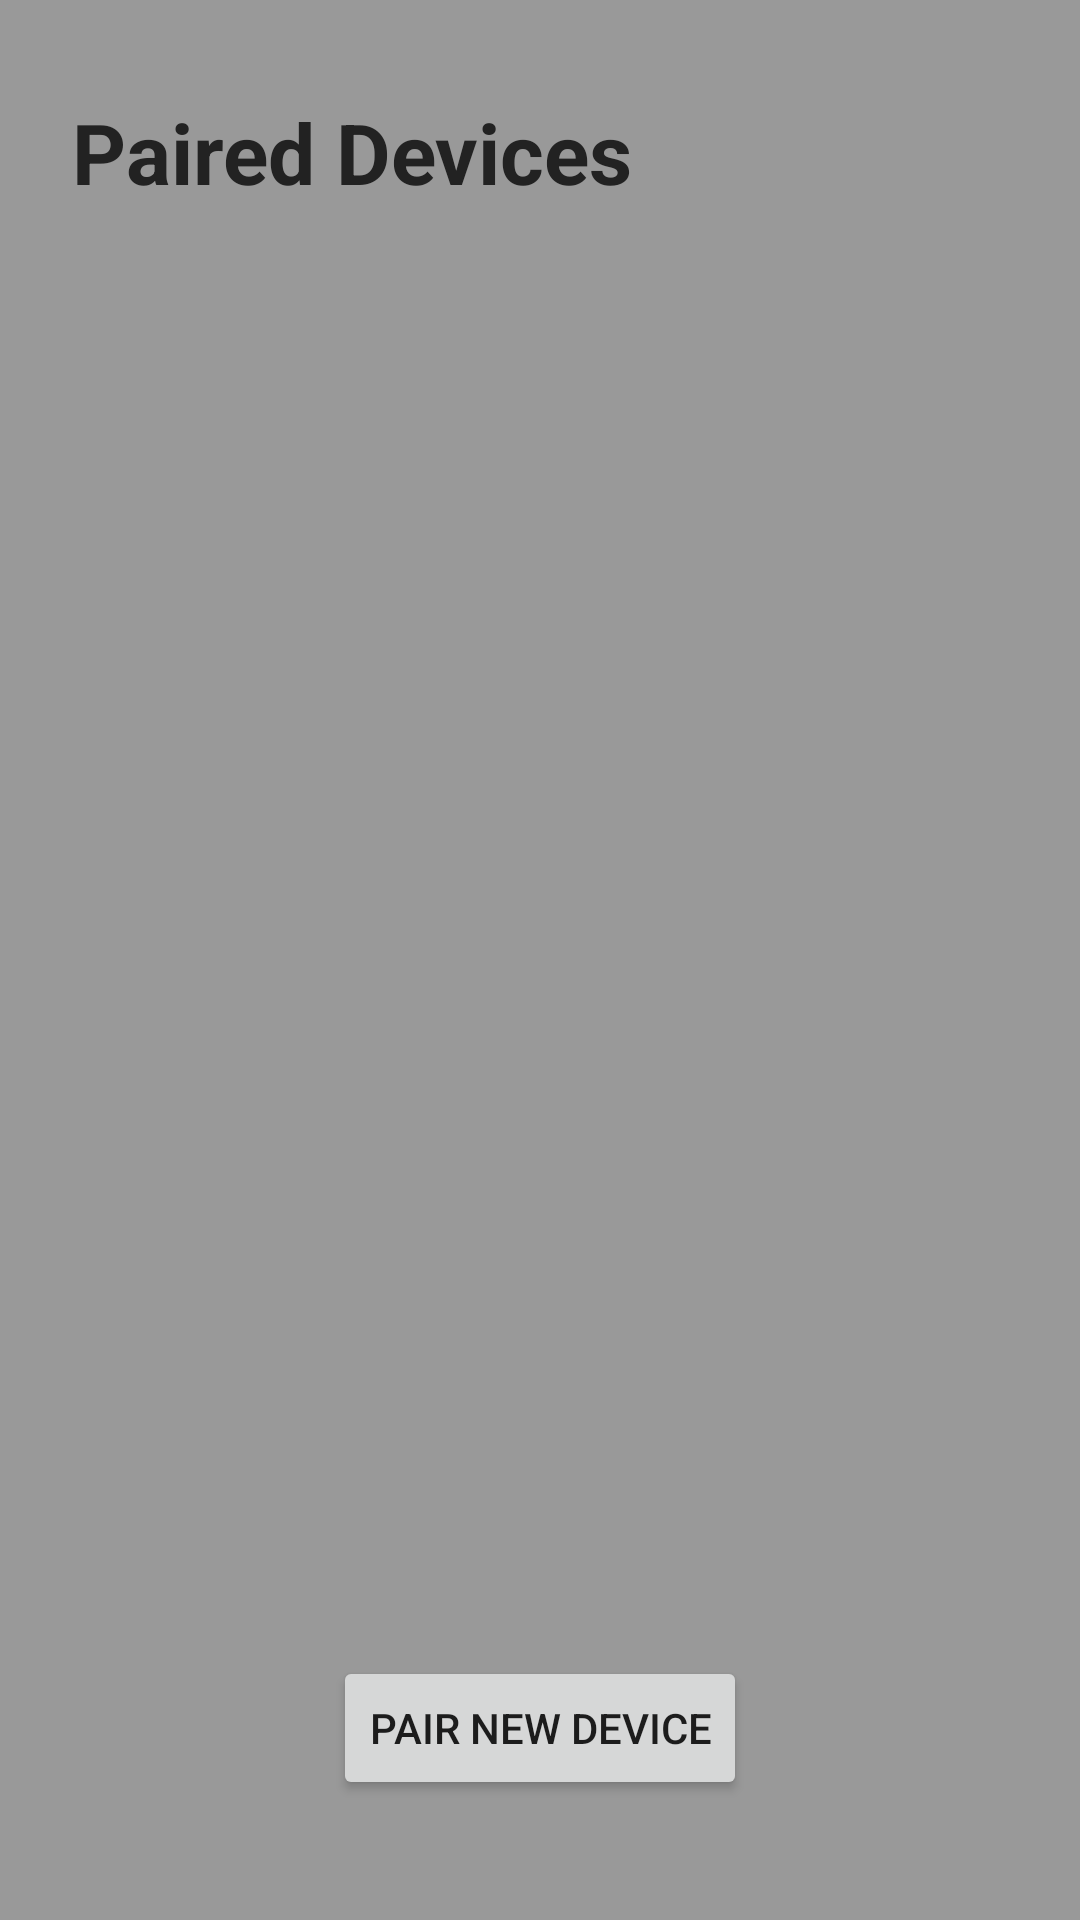

This screen was rendered from an Android layout file. Write that file and the resources it references.
<!-- AndroidManifest.xml: application theme Theme.Chess_Clock_App -->
<!-- res/layout/activity_pairing.xml -->
<?xml version="1.0" encoding="utf-8"?>
<androidx.constraintlayout.widget.ConstraintLayout
    xmlns:android="http://schemas.android.com/apk/res/android"
    xmlns:app="http://schemas.android.com/apk/res-auto"
    android:layout_width="match_parent"
    android:layout_height="match_parent"
    android:background="@color/background">

    
    
    <TextView
        android:id="@+id/titleText"
        android:layout_width="wrap_content"
        android:layout_height="wrap_content"
        android:text="Paired Devices"
        android:textSize="28sp"
        android:textStyle="bold"
        android:textColor="@color/text"

        app:layout_constraintTop_toTopOf="parent"
        app:layout_constraintStart_toStartOf="parent"

        android:layout_marginTop="32dp"
        android:layout_marginStart="24dp"/>

    

    <LinearLayout
        android:id="@+id/deviceList"
        android:layout_width="100dp"
        android:layout_height="wrap_content"
        android:orientation="vertical"

        app:layout_constraintTop_toBottomOf="@id/titleText"
        app:layout_constraintStart_toStartOf="parent"
        app:layout_constraintEnd_toEndOf="parent"

        android:layout_margin="24dp">

        <androidx.recyclerview.widget.RecyclerView
            android:id="@+id/devicesRecyclerView"
            android:layout_width="wrap_content"
            android:layout_height="wrap_content"

            app:layout_constraintTop_toBottomOf="@id/titleText"
            app:layout_constraintBottom_toTopOf="@id/pairButton"
            app:layout_constraintStart_toStartOf="parent"
            app:layout_constraintEnd_toEndOf="parent"/>


    </LinearLayout>

    

    <Button
        android:id="@+id/pairButton"
        android:layout_width="wrap_content"
        android:layout_height="wrap_content"
        android:text="Pair New Device"

        app:layout_constraintBottom_toBottomOf="parent"
        app:layout_constraintStart_toStartOf="parent"
        app:layout_constraintEnd_toEndOf="parent"

        android:layout_marginBottom="40dp"/>

    

    <ProgressBar
        android:id="@+id/scanningIndicator"
        android:layout_width="wrap_content"
        android:layout_height="wrap_content"
        android:visibility="gone"

        app:layout_constraintBottom_toTopOf="@id/pairButton"
        app:layout_constraintStart_toStartOf="parent"
        app:layout_constraintEnd_toEndOf="parent"/>

</androidx.constraintlayout.widget.ConstraintLayout>
<!-- resources referenced by this layout -->
<resources>
  <color name="background">#999999</color>
  <color name="text">#222222</color>
  <style name="Theme.Chess_Clock_App" parent="Theme.MaterialComponents.DayNight.NoActionBar">
          
          <item name="colorPrimary">@color/purple_500</item>
          <item name="colorPrimaryVariant">@color/purple_700</item>
          <item name="colorOnPrimary">@color/white</item>
          
          <item name="colorSecondary">@color/teal_200</item>
          <item name="colorSecondaryVariant">@color/teal_700</item>
          <item name="colorOnSecondary">@color/black</item>
          
          <item name="android:statusBarColor">?attr/colorPrimaryVariant</item>
          
  
          <item name="materialAlertDialogTheme">@style/ThemeOverlay.Chess_Clock_App.Dialog</item>
          <item name="materialCalendarTheme">@style/ThemeOverlay.Chess_Clock_App.DatePicker</item>
      </style>
  <color name="purple_500">#FF6200EE</color>
  <color name="purple_700">#FF3700B3</color>
  <color name="white">#FFFFFFFF</color>
  <color name="teal_200">#FF03DAC5</color>
  <color name="teal_700">#FF018786</color>
  <color name="black">#FF000000</color>
  <style name="ThemeOverlay.Chess_Clock_App.Dialog" parent="ThemeOverlay.MaterialComponents.MaterialAlertDialog">
          
          <item name="colorSurface">@color/background</item>
          
          <item name="colorOnSurface">@color/text</item>
          <item name="android:textColorPrimary">@color/text</item>
          <item name="android:textColorSecondary">@color/text</item>
          <item name="android:textColorAlertDialogListItem">@color/text</item>
          
          <item name="colorPrimary">@color/text</item>
          <item name="colorControlNormal">@color/text</item>
          <item name="colorControlActivated">@color/text</item>
          <item name="colorSecondary">@color/text</item>
      </style>
  <style name="ThemeOverlay.Chess_Clock_App.DatePicker" parent="ThemeOverlay.MaterialComponents.MaterialCalendar">
          
          <item name="colorPrimary">@color/top_bar</item>
          <item name="colorOnPrimary">@color/white</item>
          
          <item name="colorSurface">@color/background</item>
          <item name="colorOnSurface">@color/text</item>
      </style>
  <color name="top_bar">#555555</color>
</resources>
